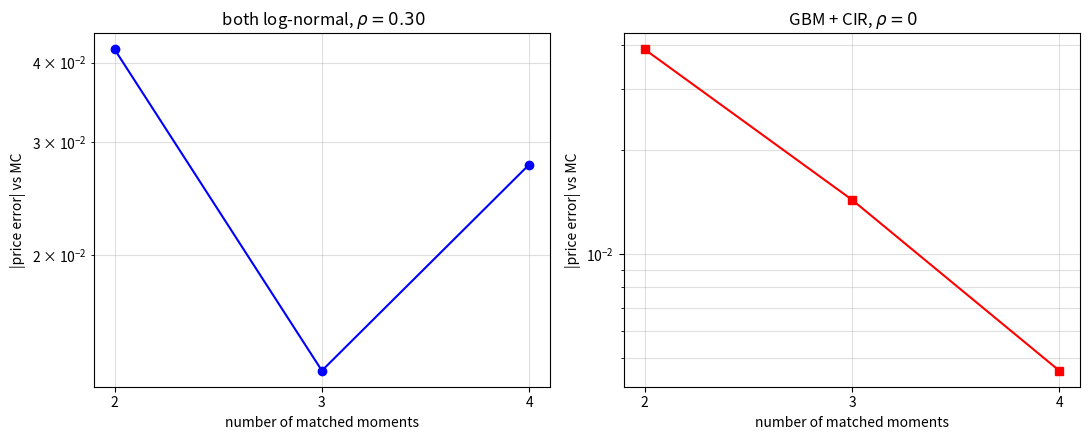

Generate this figure with matplotlib: (Note: this script raises an exception after producing the figure.)
import numpy as np
import matplotlib.pyplot as plt
from scipy.stats import norm
from scipy.optimize import brentq, least_squares
from numpy.polynomial.hermite_e import hermegauss
from math import comb, factorial

#common contract specification (priced under the risk-neutral measure Q)
w1 = w2 = 0.5
T = 1
r = 0.02
K = 100

#Gauss-Hermite nodes and weights for the standard normal (used by the Johnson SU
#pricing and to integrate against N(0,1))
GH_Z, GH_W = hermegauss(120)
GH_W = GH_W/np.sqrt(2*np.pi)

# Moments of the basket B_T = w1 S1(T) + w2 S2(T) under Q
def lognormal_cross(j, m, S10, S20, s1, s2, rho):
    """
    we compute the cross raw moment E[S1(T)^j S2(T)^m] for two correlated
    log-normal underlyings under Q (drift r), using that a sum of jointly normal
    log-returns is normal and E[exp(N)] = exp(mean + 0.5 var).
    """
    muX = np.log(S10) + (r - 0.5*s1**2)*T
    muY = np.log(S20) + (r - 0.5*s2**2)*T
    vX, vY, cXY = s1**2*T, s2**2*T, rho*s1*s2*T
    return np.exp(j*muX + m*muY + 0.5*(j**2*vX + m**2*vY + 2*j*m*cXY))

def basket_moments_LN(S10, S20, s1, s2, rho, nmax=4):
    """
    we compute the first nmax raw moments m_k = E[B_T^k] of the basket variable
    B_T = sum_i w_i S_i(T) when both underlyings are log-normal.
    """
    return [sum(comb(k, j)*w1**j*w2**(k-j)*lognormal_cross(j, k-j, S10, S20, s1, s2, rho)
                for j in range(k+1)) for k in range(1, nmax+1)]

def cir_S2_rawmoments(S20, sig2, nmax=4):
    """
    we compute the first nmax raw moments of S2(T) for the square-root process
    dS2 = r S2 dt + sigma2 sqrt(S2) dW2. By the technical hint S2(T) = c * Z with
    c = exp(rT) sigma2^2 tau(T)/4 and Z ~ chi'^2_0(lambda), a non-central
    chi-square with zero degrees of freedom and lambda = 4 S20/(sigma2^2 tau(T)).
    """
    tau = (1 - np.exp(-r*T))/r
    c = np.exp(r*T)*sig2**2*tau/4
    lam = 4*S20/(sig2**2*tau)
    kappa = [2**(n-1)*factorial(n)*lam for n in range(1, nmax+1)]
    m = [1.0]
    for n in range(1, nmax+1):
        m.append(sum(comb(n-1, kk)*kappa[n-1-kk]*m[kk] for kk in range(n)))
    return [c**(k+1)*m[k+1] for k in range(nmax)]

def basket_moments_CIR(S10, s1, S20, sig2, nmax=4):
    """
    we compute the first nmax raw moments of the basket when S1 is log-normal and
    S2 is the square-root process, using independence (rho = 0) so that the joint
    moments factorise into the product of marginal moments.
    """
    S1m = [1.0] + [lognormal_cross(k, 0, S10, 1.0, s1, 1.0, 0.0) for k in range(1, nmax+1)]
    S2m = [1.0] + cir_S2_rawmoments(S20, sig2, nmax)
    return [sum(comb(k, j)*w1**j*w2**(k-j)*S1m[j]*S2m[k-j] for j in range(k+1))
            for k in range(1, nmax+1)]

def central_from_raw(mom):
    """
    we convert the first four raw moments into mean, variance, skewness and
    kurtosis (the standardized moments that the approximating distributions match).
    """
    m1, m2, m3, m4 = mom[:4]
    c2 = m2 - m1**2
    c3 = m3 - 3*m1*m2 + 2*m1**3
    c4 = m4 - 4*m1*m3 + 6*m1**2*m2 - 3*m1**4
    return m1, c2, c3/c2**1.5, c4/c2**2

# Approximating distributions
def price_2moments(mom):
    """
    we fit a log-normal to B_T matching the expected
    basket value m1 (its forward) and the second moment m2, and price the call
    with a Black-style formula (Black's formula with forward F = m1 and total
    variance s^2 = log(m2/m1^2)).
    """
    m1, m2 = mom[0], mom[1]
    s2 = np.log(m2/m1**2)
    s = np.sqrt(s2)
    d1 = (np.log(m1/K) + 0.5*s2)/s; d2 = d1 - s
    return np.exp(-r*T)*(m1*norm.cdf(d1) - K*norm.cdf(d2))

def price_3moments(mom):
    """
    we match mean, variance and skewness with a shifted log-normal B = gamma + L,
    where L ~ LN. With w = exp(s^2), the log-normal skewness is (w+2) sqrt(w-1),
    which we invert for w.
    We then price the call on B as a shifted-strike log-normal call.
    """
    m1, c2, g1, _ = central_from_raw(mom)
    w = brentq(lambda x: (x + 2)*np.sqrt(x - 1) - g1, 1 + 1e-12, 100)
    s2 = np.log(w); s = np.sqrt(s2)
    M = np.sqrt(c2/(w - 1))           # E[L]
    gamma = m1 - M                    # shift
    Kp = K - gamma                    # shifted strike
    if Kp <= 0:
        return np.exp(-r*T)*(m1 - K)
    d1 = (np.log(M/Kp) + 0.5*s2)/s; d2 = d1 - s
    return np.exp(-r*T)*(M*norm.cdf(d1) - Kp*norm.cdf(d2))

def price_4moments(mom):
    """
    we match mean, variance, skewness and kurtosis with a Johnson SU distribution
    B = xi + lambda*sinh((Z - gamma)/delta), Z ~ N(0,1). The shape parameters
    (delta, gamma) are fitted from the standardized skewness and kurtosis (their
    closed forms are difficult to solve, so we solve the 2x2 system numerically with
    Gauss-Hermite moments of sinh), and (xi, lambda) are then set from the mean
    and variance. We price the call by Gauss-Hermite quadrature.
    """
    m1, c2, g1, b2 = central_from_raw(mom); sd = np.sqrt(c2)

    def U_moments(delta, gamma):
        U = np.sinh((GH_Z - gamma)/delta)
        mu = (GH_W*U).sum(); v = (GH_W*(U - mu)**2).sum()
        sk = (GH_W*(U - mu)**3).sum()/v**1.5
        ku = (GH_W*(U - mu)**4).sum()/v**2
        return mu, v, sk, ku

    def resid(p):
        delta, gamma = p
        if delta <= 0.05 or delta > 50:
            return [1e3, 1e3]
        _, _, sk, ku = U_moments(delta, gamma)
        return [sk - g1, ku - b2]

    sol = least_squares(resid, [2.0, -0.3 if g1 > 0 else 0.3], bounds=([0.1, -10], [50, 10]))
    delta, gamma = sol.x
    muU, vU, _, _ = U_moments(delta, gamma)
    lam = sd/np.sqrt(vU); xi = m1 - lam*muU
    X = xi + lam*np.sinh((GH_Z - gamma)/delta)
    return np.exp(-r*T)*(GH_W*np.maximum(X - K, 0)).sum()


# High-precision Monte Carlo benchmark (exact simulation, antithetic)

def mc_benchmark_LN(S10, S20, s1, s2, rho, M):
    """
    we compute simulations for the log-normal basket using exact
    GBM simulation with antithetic variates.
    """
    rng = np.random.default_rng(99)
    Z1 = rng.standard_normal(M)
    Zc = rng.standard_normal(M)
    Z2 = rho*Z1 + np.sqrt(1 - rho**2)*Zc
    out = []
    for sgn in (1, -1):
        S1 = S10*np.exp((r - 0.5*s1**2)*T + s1*np.sqrt(T)*sgn*Z1)
        S2 = S20*np.exp((r - 0.5*s2**2)*T + s2*np.sqrt(T)*sgn*Z2)
        out.append(np.exp(-r*T)*np.maximum(w1*S1 + w2*S2 - K, 0))
    pair = 0.5*(out[0] + out[1])
    return pair.mean(), pair.std(ddof=1)/np.sqrt(M)

def mc_benchmark_CIR(S10, s1, S20, sig2, M):
    """
    we compute a high-precision benchmark for the GBM + CIR basket with rho = 0
    using exact simulation. S1 from the exact GBM solution and S2 from the
    technical hint, S2(T) = c * Z with Z ~ chi'^2_0(lambda), we use antithetic variates on S1.
    """
    rng = np.random.default_rng(99)
    tau = (1 - np.exp(-r*T))/r
    c = np.exp(r*T)*sig2**2*tau/4
    lam = 4*S20/(sig2**2*tau)
    N = rng.poisson(lam/2, M)
    Zchi = np.where(N > 0, rng.gamma(np.maximum(N, 1), 2.0), 0.0)
    S2 = c*Zchi
    Zg = rng.standard_normal(M)
    out = []
    for sgn in (1, -1):
        S1 = S10*np.exp((r - 0.5*s1**2)*T + s1*np.sqrt(T)*sgn*Zg)
        out.append(np.exp(-r*T)*np.maximum(w1*S1 + w2*S2 - K, 0))
    pair = 0.5*(out[0] + out[1])
    return pair.mean(), pair.std(ddof=1)/np.sqrt(M)


# Q2(a): both log-normal, rho = 0.30

mom_a = basket_moments_LN(100, 100, 0.20, 0.30, 0.30)
m1, c2, g1, b2 = central_from_raw(mom_a)
mc_a, se_mc_a = mc_benchmark_LN(100, 100, 0.20, 0.30, 0.30, 4000000)
p2_a, p3_a, p4_a = price_2moments(mom_a), price_3moments(mom_a), price_4moments(mom_a)

print("Q2(a) both log-normal, rho = 0.30")
print(f"  basket moments: mean = {m1:.4f}, std = {np.sqrt(c2):.4f}, "
      f"skewness = {g1:.4f}, kurtosis = {b2:.4f}")
print(f"  MC benchmark: {mc_a:.5f}  (SE {se_mc_a:.5f})")
print(f"{'moments matched':>16}  {'distribution':>16}  {'price':>9}  {'abs error':>10}")
print("-"*60)
for nm, dist, pr in [(2, 'log-normal', p2_a), (3, 'shifted log-normal', p3_a),
                     (4, 'Johnson SU', p4_a)]:
    print(f"{nm:>16}  {dist:>16}  {pr:>9.5f}  {abs(pr-mc_a):>10.5f}")
print()

# Q2(b): GBM + CIR, rho = 0

mom_b = basket_moments_CIR(100, 0.25, 100, 1.5)
m1b, c2b, g1b, b2b = central_from_raw(mom_b)
mc_b, se_mc_b = mc_benchmark_CIR(100, 0.25, 100, 1.5, 4000000)
p2_b, p3_b, p4_b = price_2moments(mom_b), price_3moments(mom_b), price_4moments(mom_b)

print(" GBM + CIR, rho = 0")
print(f"  basket moments: mean = {m1b:.4f}, std = {np.sqrt(c2b):.4f}, "
      f"skewness = {g1b:.4f}, kurtosis = {b2b:.4f}")
print(f"  MC benchmark: {mc_b:.5f}  (SE {se_mc_b:.5f})")
print(f"{'moments matched':>16}  {'distribution':>16}  {'price':>9}  {'abs error':>10}")
print("-"*60)
for nm, dist, pr in [(2, 'log-normal', p2_b), (3, 'shifted log-normal', p3_b),
                     (4, 'Johnson SU', p4_b)]:
    print(f"{nm:>16}  {dist:>16}  {pr:>9.5f}  {abs(pr-mc_b):>10.5f}")


# Error convergence figure: |error| vs number of matched moments
err_a = [abs(p2_a-mc_a), abs(p3_a-mc_a), abs(p4_a-mc_a)]
err_b = [abs(p2_b-mc_b), abs(p3_b-mc_b), abs(p4_b-mc_b)]
nmoments = [2, 3, 4]

fig, ax = plt.subplots(1, 2, figsize=(11, 4.5))
ax[0].semilogy(nmoments, err_a, 'o-', color='blue')
ax[0].set_title(' both log-normal, $\\rho=0.30$')
ax[1].semilogy(nmoments, err_b, 's-', color='red')
ax[1].set_title(' GBM + CIR, $\\rho=0$')
for a in ax:
    a.set_xlabel('number of matched moments'); a.set_ylabel('|price error| vs MC')
    a.set_xticks(nmoments); a.grid(True, which='both', alpha=0.4)
plt.tight_layout()
plt.savefig('/Users/albertfernandezperez/Downloads/q2_moment_error.png', dpi=150)
plt.show()
